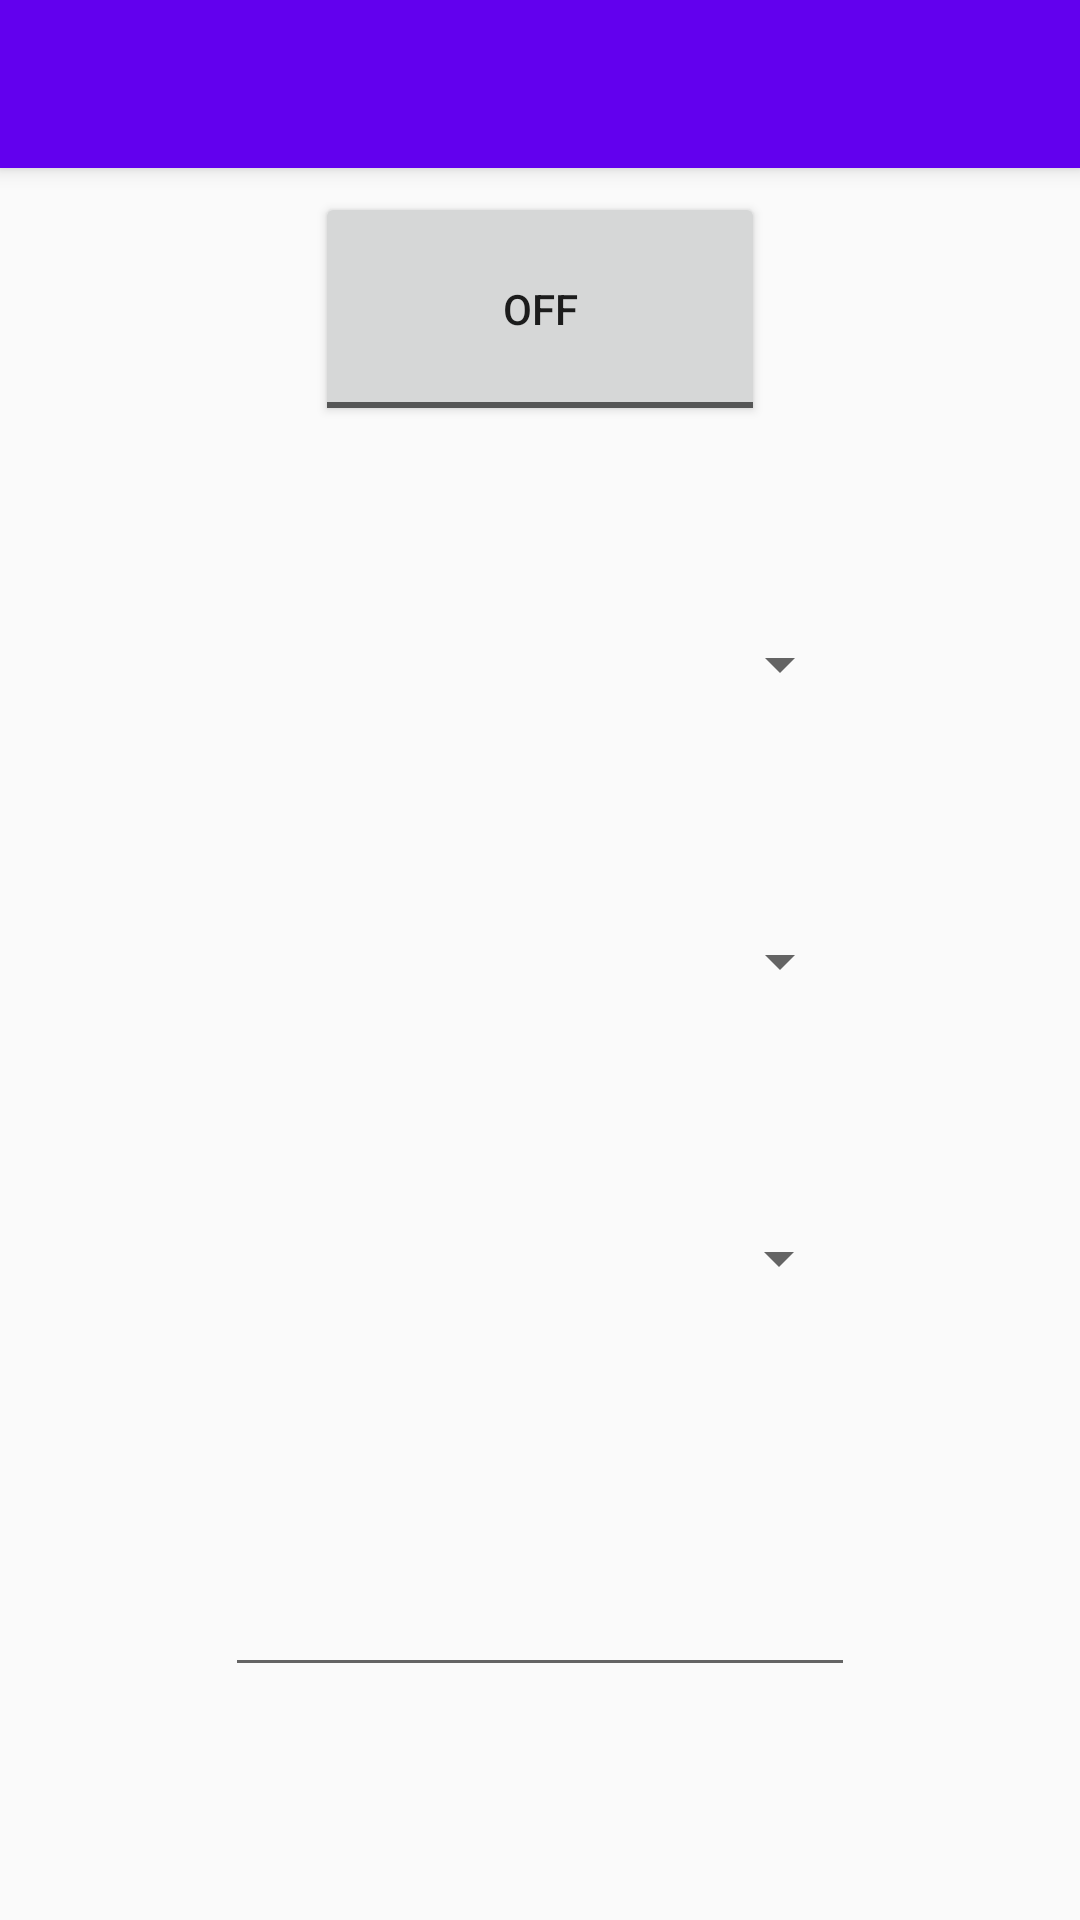

The Android layout XML behind this screen, and the referenced resources:
<!-- AndroidManifest.xml: application theme AppTheme -->
<!-- res/layout/activity_oven.xml -->
<?xml version="1.0" encoding="utf-8"?>
<android.support.design.widget.CoordinatorLayout xmlns:android="http://schemas.android.com/apk/res/android"
    xmlns:app="http://schemas.android.com/apk/res-auto"
    xmlns:tools="http://schemas.android.com/tools"
    android:layout_width="match_parent"
    android:layout_height="match_parent"
    tools:context="com.grupo1.hci.smarthome.Activities.OvenActivity">

    <android.support.design.widget.AppBarLayout
        android:layout_width="match_parent"
        android:layout_height="wrap_content"
        android:theme="@style/AppTheme.AppBarOverlay">

        <android.support.v7.widget.Toolbar
            android:id="@+id/toolbar"
            android:layout_width="match_parent"
            android:layout_height="?attr/actionBarSize"
            android:background="?attr/colorPrimary"
            app:popupTheme="@style/AppTheme.PopupOverlay" />

    </android.support.design.widget.AppBarLayout>

    <include layout="@layout/content_oven" />

</android.support.design.widget.CoordinatorLayout>
<!-- res/layout/content_oven.xml (included above) -->
<?xml version="1.0" encoding="utf-8"?>
<android.support.constraint.ConstraintLayout xmlns:android="http://schemas.android.com/apk/res/android"
    xmlns:app="http://schemas.android.com/apk/res-auto"
    xmlns:tools="http://schemas.android.com/tools"
    android:layout_width="match_parent"
    android:layout_height="match_parent"
    app:layout_behavior="@string/appbar_scrolling_view_behavior"
    tools:context="com.grupo1.hci.smarthome.Activities.OvenActivity"
    tools:showIn="@layout/activity_oven">

    <ToggleButton
        android:id="@+id/contentOven_Onoff_ToogleButton"
        android:layout_width="150dp"
        android:layout_height="78dp"
        android:layout_marginEnd="8dp"
        android:layout_marginStart="8dp"
        android:layout_marginTop="8dp"
        android:checked="false"
        android:text="ToggleButton"
        app:layout_constraintEnd_toEndOf="parent"
        app:layout_constraintStart_toStartOf="parent"
        app:layout_constraintTop_toTopOf="parent" />

    <Spinner
        android:id="@+id/contentDoor_Heat_Spinner"
        android:layout_width="207dp"
        android:layout_height="39dp"
        android:layout_marginEnd="8dp"
        android:layout_marginStart="8dp"
        android:layout_marginTop="60dp"
        app:layout_constraintEnd_toEndOf="parent"
        app:layout_constraintStart_toStartOf="parent"
        app:layout_constraintTop_toBottomOf="@+id/contentDoor_Convection_Spinner" />

    <Spinner
        android:id="@+id/contentDoor_Convection_Spinner"
        android:layout_width="207dp"
        android:layout_height="39dp"
        android:layout_marginEnd="8dp"
        android:layout_marginStart="8dp"
        android:layout_marginTop="60dp"
        app:layout_constraintEnd_toEndOf="parent"
        app:layout_constraintHorizontal_bias="0.503"
        app:layout_constraintStart_toStartOf="parent"
        app:layout_constraintTop_toBottomOf="@+id/contentDoor_Grill_Spinner" />

    <Spinner
        android:id="@+id/contentDoor_Grill_Spinner"
        android:layout_width="207dp"
        android:layout_height="39dp"
        android:layout_marginEnd="8dp"
        android:layout_marginStart="8dp"
        android:layout_marginTop="60dp"
        app:layout_constraintEnd_toEndOf="parent"
        app:layout_constraintHorizontal_bias="0.503"
        app:layout_constraintStart_toStartOf="parent"
        app:layout_constraintTop_toBottomOf="@+id/contentOven_Onoff_ToogleButton" />

    <EditText
        android:id="@+id/contentDoor_Temperature_EditText"
        android:layout_width="wrap_content"
        android:layout_height="wrap_content"
        android:layout_marginBottom="8dp"
        android:layout_marginEnd="8dp"
        android:layout_marginStart="8dp"
        android:layout_marginTop="8dp"
        android:ems="10"
        android:inputType="numberSigned"
        app:layout_constraintBottom_toBottomOf="parent"
        app:layout_constraintEnd_toEndOf="parent"
        app:layout_constraintStart_toStartOf="parent"
        app:layout_constraintTop_toBottomOf="@+id/contentDoor_Heat_Spinner"
        app:layout_constraintVertical_bias="0.515" />
</android.support.constraint.ConstraintLayout>
<!-- resources referenced by this layout -->
<resources>
  <style name="AppTheme.AppBarOverlay" parent="ThemeOverlay.AppCompat.Dark.ActionBar" />
  <style name="AppTheme.PopupOverlay" parent="ThemeOverlay.AppCompat.Light" />
  <style name="AppTheme" parent="Theme.AppCompat.Light.DarkActionBar">
          
          <item name="colorPrimary">@color/colorPrimary</item>
          <item name="colorPrimaryDark">@color/colorPrimaryDark</item>
          <item name="colorAccent">@color/colorAccent</item>
          <item name="windowActionModeOverlay">true</item>
      </style>
  <!-- not gathered from this repository: default colours our renderer supplied (Android Studio template values) -->
  <color name="colorPrimary">#FF6200EE</color>
  <color name="colorPrimaryDark">#FF3700B3</color>
  <color name="colorAccent">#FF03DAC5</color>
</resources>
